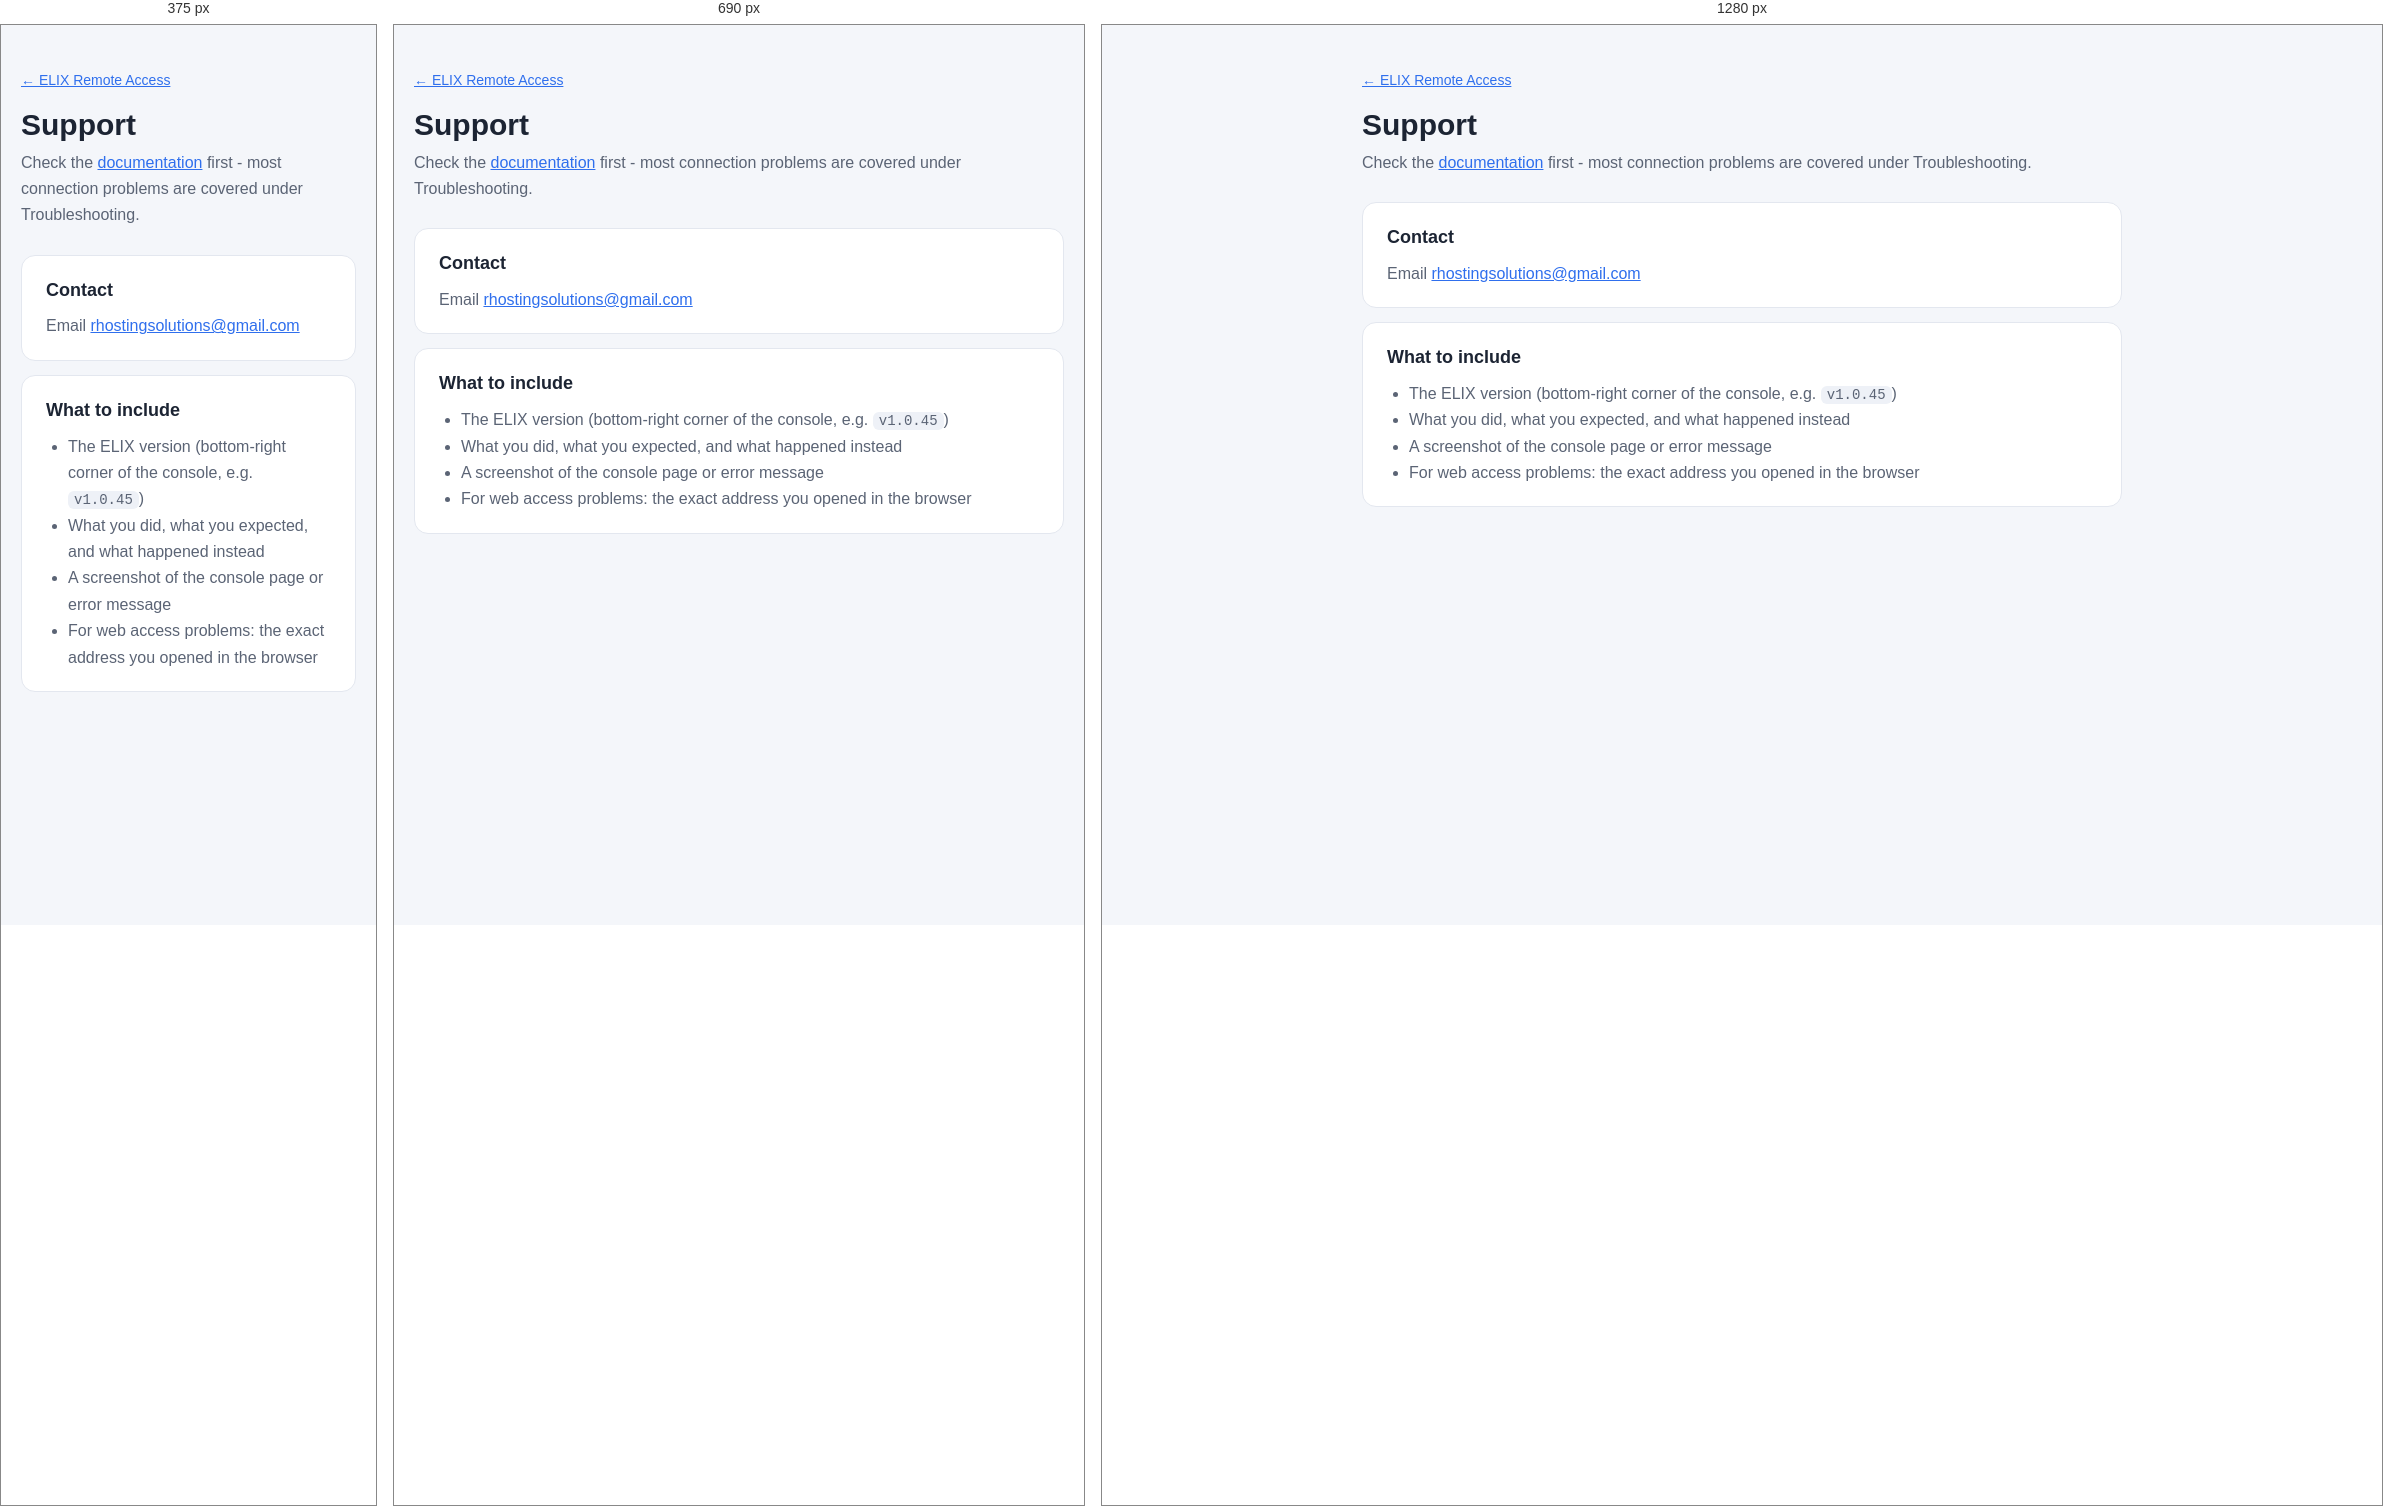
Rendered at 375 px, 690 px and 1280 px, left to right.

<!-- file: index.html -->
<!doctype html>
<html lang="en">
<head>
<meta charset="utf-8">
<meta name="viewport" content="width=device-width, initial-scale=1">
<title>Support - ELIX Remote Access</title>
<link rel="stylesheet" href="../../assets/site.css?v=2">
</head>
<body>
<main>
  <div class="crumbs"><a href="../">&larr; ELIX Remote Access</a></div>
  <h1>Support</h1>
  <p class="lead">Check the <a href="../docs/">documentation</a> first - most connection problems are covered under Troubleshooting.</p>

  <div class="card">
    <h2>Contact</h2>
    <p>Email <a href="mailto:rhostingsolutions@gmail.com">rhostingsolutions@gmail.com</a></p>
  </div>

  <div class="card">
    <h2>What to include</h2>
    <ul>
      <li>The ELIX version (bottom-right corner of the console, e.g. <code>v1.0.45</code>)</li>
      <li>What you did, what you expected, and what happened instead</li>
      <li>A screenshot of the console page or error message</li>
      <li>For web access problems: the exact address you opened in the browser</li>
    </ul>
  </div>
</main>
</body>
</html>


/* @media block from site.css */
@media (max-width:560px) { .toc { columns:1; } }

/* @media block from site.css */
@media (max-width:820px) {
  .docs { grid-template-columns:1fr; padding-top:20px; }
  .docs nav { position:static; }
  .docs nav ul { display:flex; flex-wrap:wrap; gap:6px; }
  .docs nav li.group { display:none; }
  .docs nav li a { padding:6px 10px; border-color:var(--border); }
}